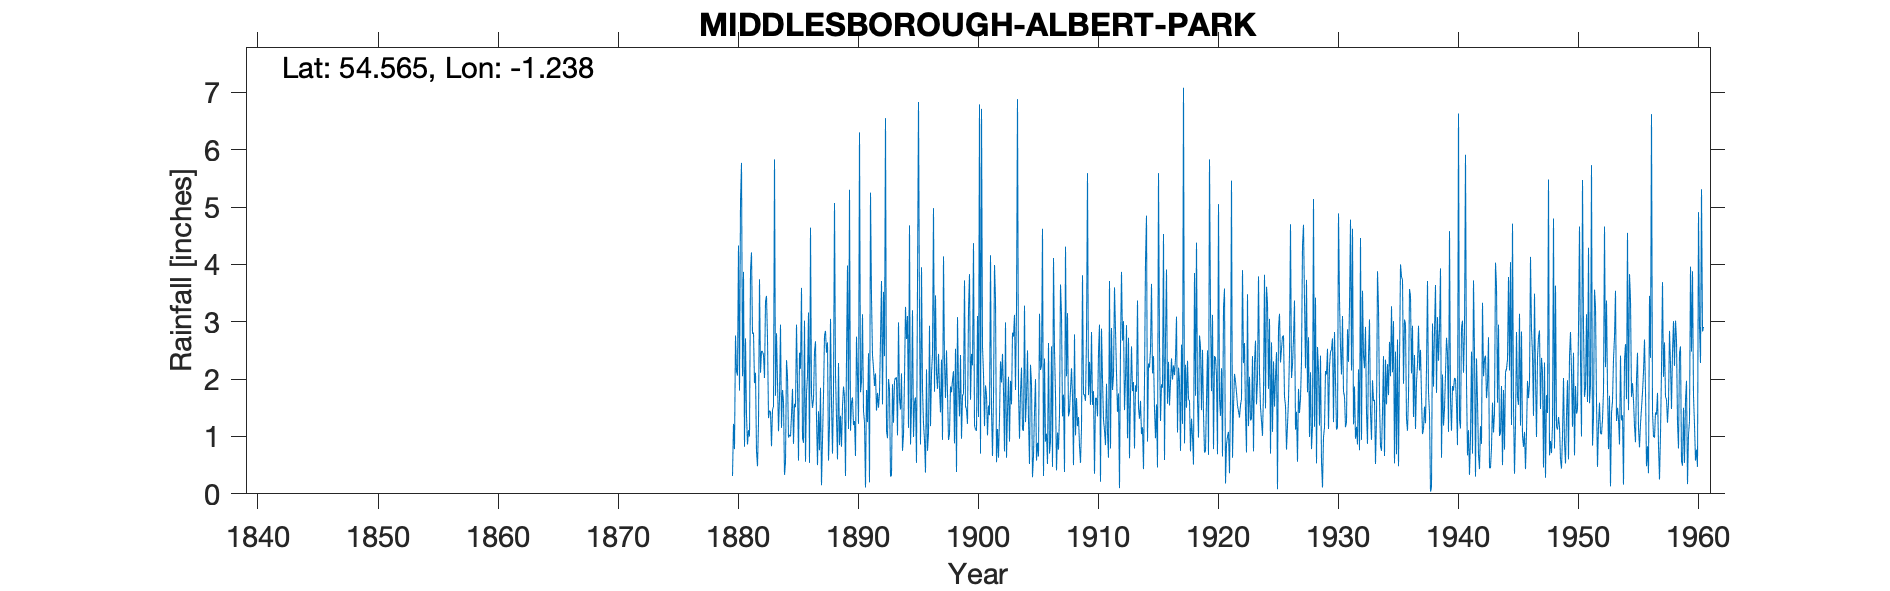

Values plotted in this chart, from the file beside it:
MIDDLESBOROUGH ALBERT PARK, , , , , , , , , , , , , , , , , , , , , , , 
Grid ref, NZ494191, Long, -1.238, Lat, 54.56, Elevation, 30, ft, , , , , , , , , , , , , , , 
Station no, 3487, , , , , , , , , , , , , , , , , , , , , , 
, 1880, 1881, 1882, 1883, 1884, 1885, 1886, 1887, 1888, 1889, 1890, 1891, 1892, 1893, 1894, 1895, 1896, 1897, 1898, 1899, 1900, 1901, 1902
January, 0.31, 0.82, 0.74, 1.32, 2.95, 1.83, 3.02, 1.33, 0.58, 1.36, 1.68, 1.25, 1.45, 2, 1.47, 3.2, 0.94, 2.1, 0.94, 2.42, 2.24, 1.18, 0.55
February, 1.22, 2.71, 0.48, 1.45, 1.15, 0.87, 0.56, 0.5, 1.19, 0.82, 1.2, 0.11, 1.76, 1.83, 2.1, 0.99, 0.37, 1.83, 1.04, 0.96, 4.37, 1.89, 1.13
March, 0.78, 1.36, 1.23, 1.43, 1.81, 1.57, 1.75, 1.44, 3.05, 1.53, 1.27, 1.81, 1.5, 0.3, 0.75, 1.6, 2.17, 2.44, 1.87, 1.71, 1.2, 1.72, 0.63
April, 2.76, 0.86, 3.74, 0.83, 1.61, 1.51, 2.06, 0.76, 1.58, 1.87, 0.66, 1.25, 1.76, 0.32, 1.03, 1.68, 0.75, 1.84, 1.77, 1.75, 1.12, 1.02, 1.32
May, 2.14, 1.11, 2.11, 1.46, 0.33, 2.95, 3.16, 1.85, 0.7, 1.7, 2.74, 2.45, 2.69, 1.91, 2.02, 0.54, 1.06, 1.42, 1.98, 3.72, 1.1, 1.54, 2.31
June, 2.06, 1, 2.49, 1.53, 0.55, 1.89, 0.54, 0.15, 1.79, 0.31, 2.06, 0.2, 3.71, 1.24, 3.26, 3.65, 2.93, 2.34, 2.14, 1.53, 3.1, 1.37, 1.94
July, 4.33, 3.9, 2.48, 5.83, 2.33, 0.58, 4.64, 0.95, 5.07, 2.37, 1.22, 5.25, 1.56, 1.97, 2.7, 6.83, 1.18, 0.94, 0.88, 1.47, 1.34, 4.16, 2.44
August, 1.8, 4.21, 2.42, 1.71, 2.05, 2.46, 1.73, 1.72, 2.09, 3.98, 6.3, 3.41, 3.52, 2.02, 3.1, 3.09, 2.09, 4.14, 2.53, 1.22, 6.79, 1.45, 1.8
September, 5.1, 2.79, 2.02, 2.8, 0.98, 2.18, 1.5, 2.76, 1.32, 1.13, 1.77, 2.42, 2.4, 2.03, 1.15, 0.86, 2.44, 2.28, 0.38, 3.21, 0.7, 0.66, 0.74
October, 5.77, 2.81, 3.35, 1.96, 1.03, 3.59, 1.65, 2.84, 0.6, 5.3, 1.95, 2.19, 6.55, 1.02, 4.68, 3.95, 4.98, 1.67, 3.08, 3.83, 6.71, 1.67, 2.99
November, 2.05, 1.93, 3.45, 1.09, 1, 0.97, 2.48, 2.46, 2.28, 1.1, 3.13, 1.88, 1.1, 2.99, 0.86, 1.83, 1.78, 2.5, 1.87, 1.64, 2.57, 3.99, 0.63
December, 3.87, 2.11, 2.71, 1.67, 1.37, 0.89, 2.66, 2.64, 0.85, 1.59, 1.44, 2.1, 0.97, 1.66, 1.54, 1.22, 3.46, 1.76, 1.35, 2.44, 2.09, 3.39, 1.44
Total, 32.19, 25.61, 27.22, 23.08, 17.16, 21.29, 25.75, 19.4, 21.1, 23.06, 25.42, 24.32, 28.97, 19.29, 24.66, 29.44, 24.15, 25.26, 19.83, 25.9, 33.33, 24.04, 17.92
IDR 1913 Feb, , , , , , , , , , , , , , , , , , , , , , , 
